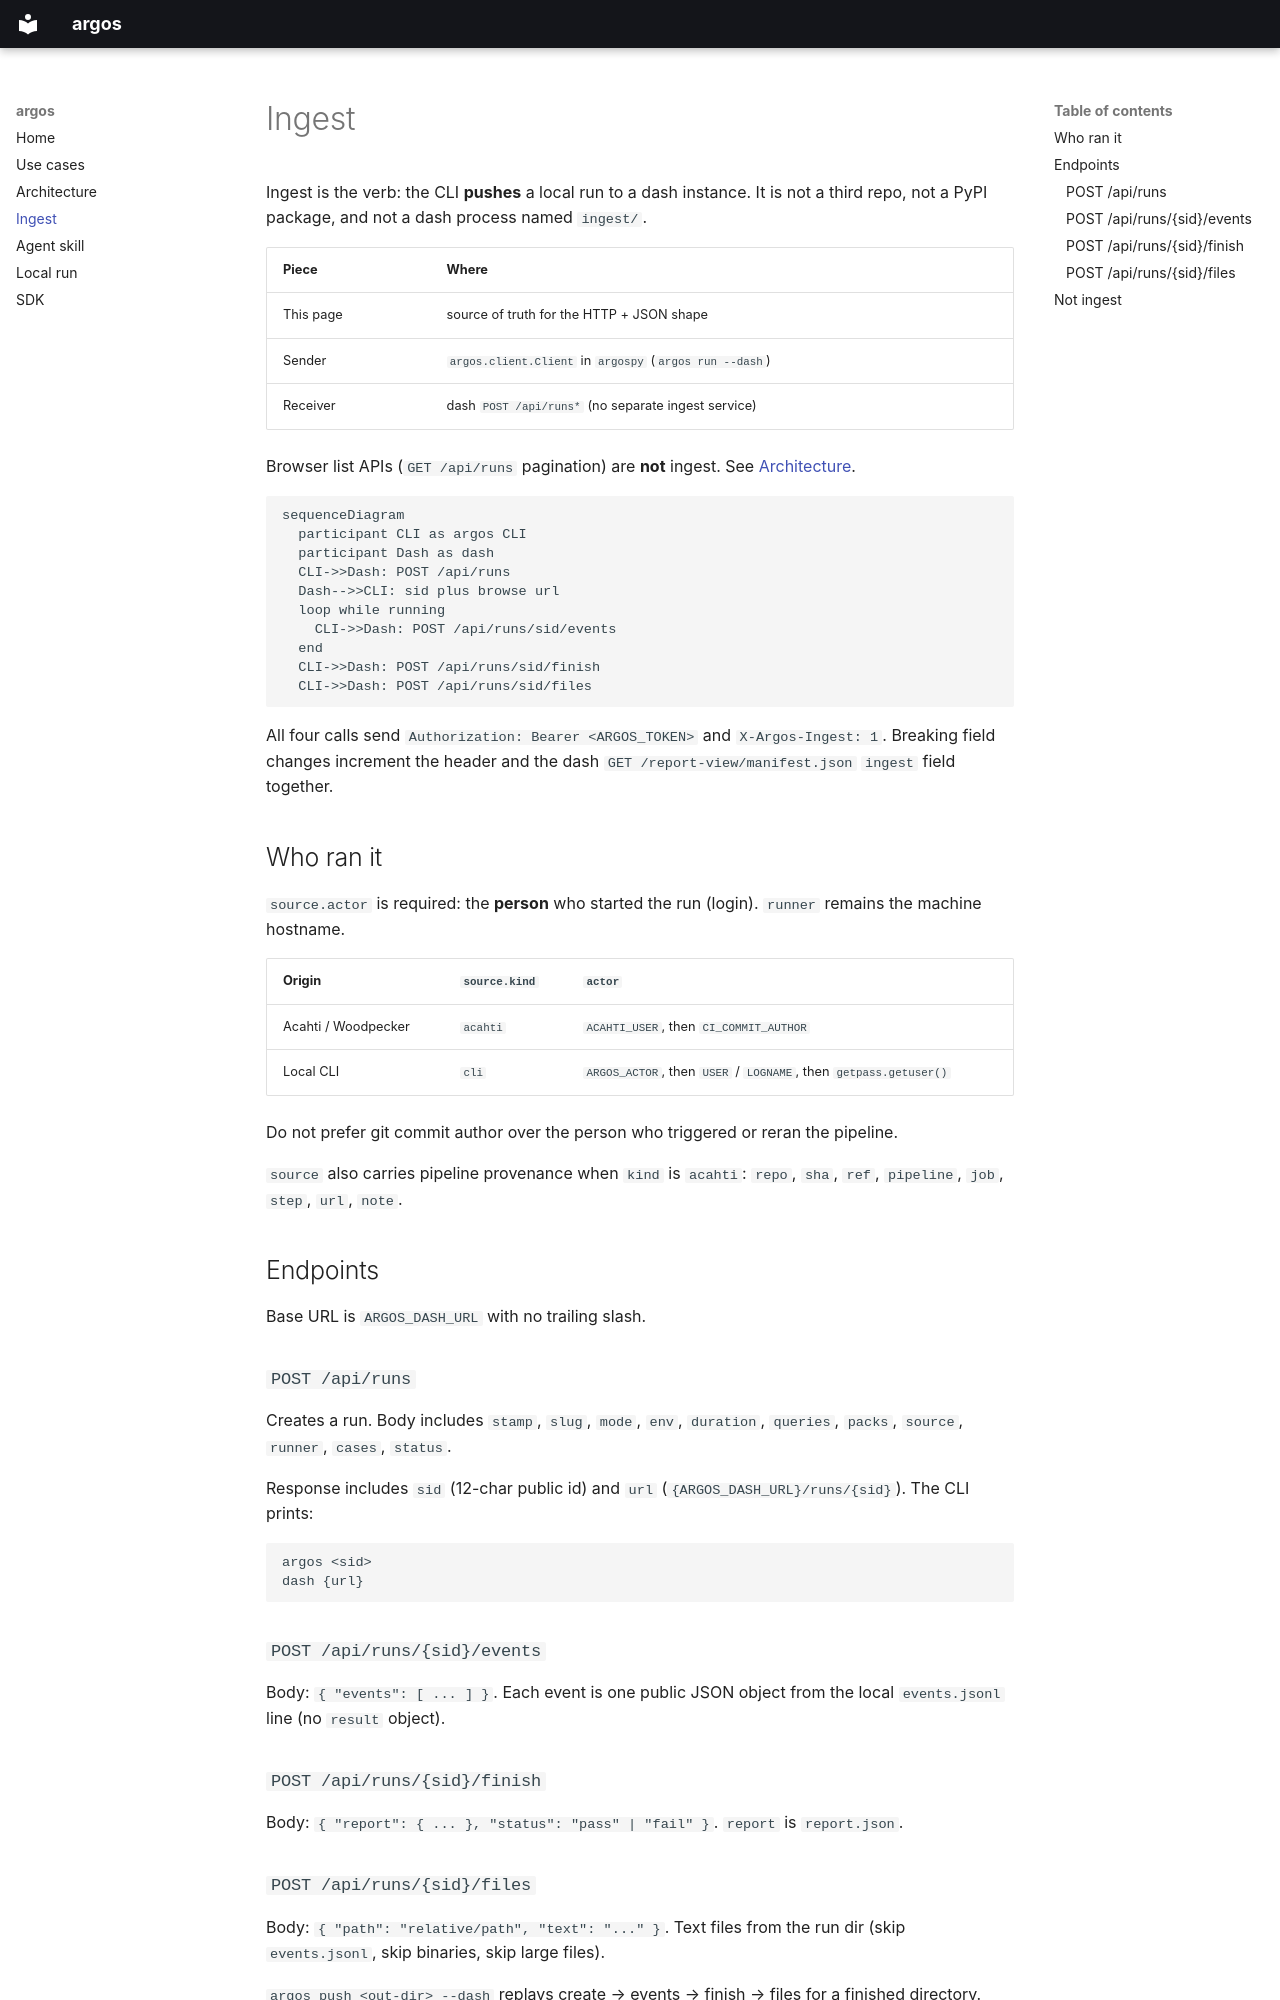

repository: lpythu/argos · page: ingest/index.html · generator: mkdocs

# Ingest

Ingest is the verb: the CLI **pushes** a local run to a dash instance. It is not a third repo, not a PyPI package, and not a dash process named `ingest/`.

| Piece | Where |
|---|---|
| This page | source of truth for the HTTP + JSON shape |
| Sender | `argos.client.Client` in `argospy` (`argos run --dash`) |
| Receiver | dash `POST /api/runs*` (no separate ingest service) |

Browser list APIs (`GET /api/runs` pagination) are **not** ingest. See [Architecture](architecture.md).

```mermaid
sequenceDiagram
  participant CLI as argos CLI
  participant Dash as dash
  CLI->>Dash: POST /api/runs
  Dash-->>CLI: sid plus browse url
  loop while running
    CLI->>Dash: POST /api/runs/sid/events
  end
  CLI->>Dash: POST /api/runs/sid/finish
  CLI->>Dash: POST /api/runs/sid/files
```

All four calls send `Authorization: Bearer <ARGOS_TOKEN>` and `X-Argos-Ingest: 1`. Breaking field changes increment the header and the dash `GET /report-view/manifest.json` `ingest` field together.

## Who ran it

`source.actor` is required: the **person** who started the run (login). `runner` remains the machine hostname.

| Origin | `source.kind` | `actor` |
|---|---|---|
| Acahti / Woodpecker | `acahti` | `ACAHTI_USER`, then `CI_COMMIT_AUTHOR` |
| Local CLI | `cli` | `ARGOS_ACTOR`, then `USER` / `LOGNAME`, then `getpass.getuser()` |

Do not prefer git commit author over the person who triggered or reran the pipeline.

`source` also carries pipeline provenance when `kind` is `acahti`: `repo`, `sha`, `ref`, `pipeline`, `job`, `step`, `url`, `note`.

## Endpoints

Base URL is `ARGOS_DASH_URL` with no trailing slash.

### `POST /api/runs`

Creates a run. Body includes `stamp`, `slug`, `mode`, `env`, `duration`, `queries`, `packs`, `source`, `runner`, `cases`, `status`.

Response includes `sid` (12-char public id) and `url` (`{ARGOS_DASH_URL}/runs/{sid}`). The CLI prints:

```text
argos <sid>
dash {url}
```

### `POST /api/runs/{sid}/events`

Body: `{ "events": [ ... ] }`. Each event is one public JSON object from the local `events.jsonl` line (no `result` object).

### `POST /api/runs/{sid}/finish`

Body: `{ "report": { ... }, "status": "pass" | "fail" }`. `report` is `report.json`.
